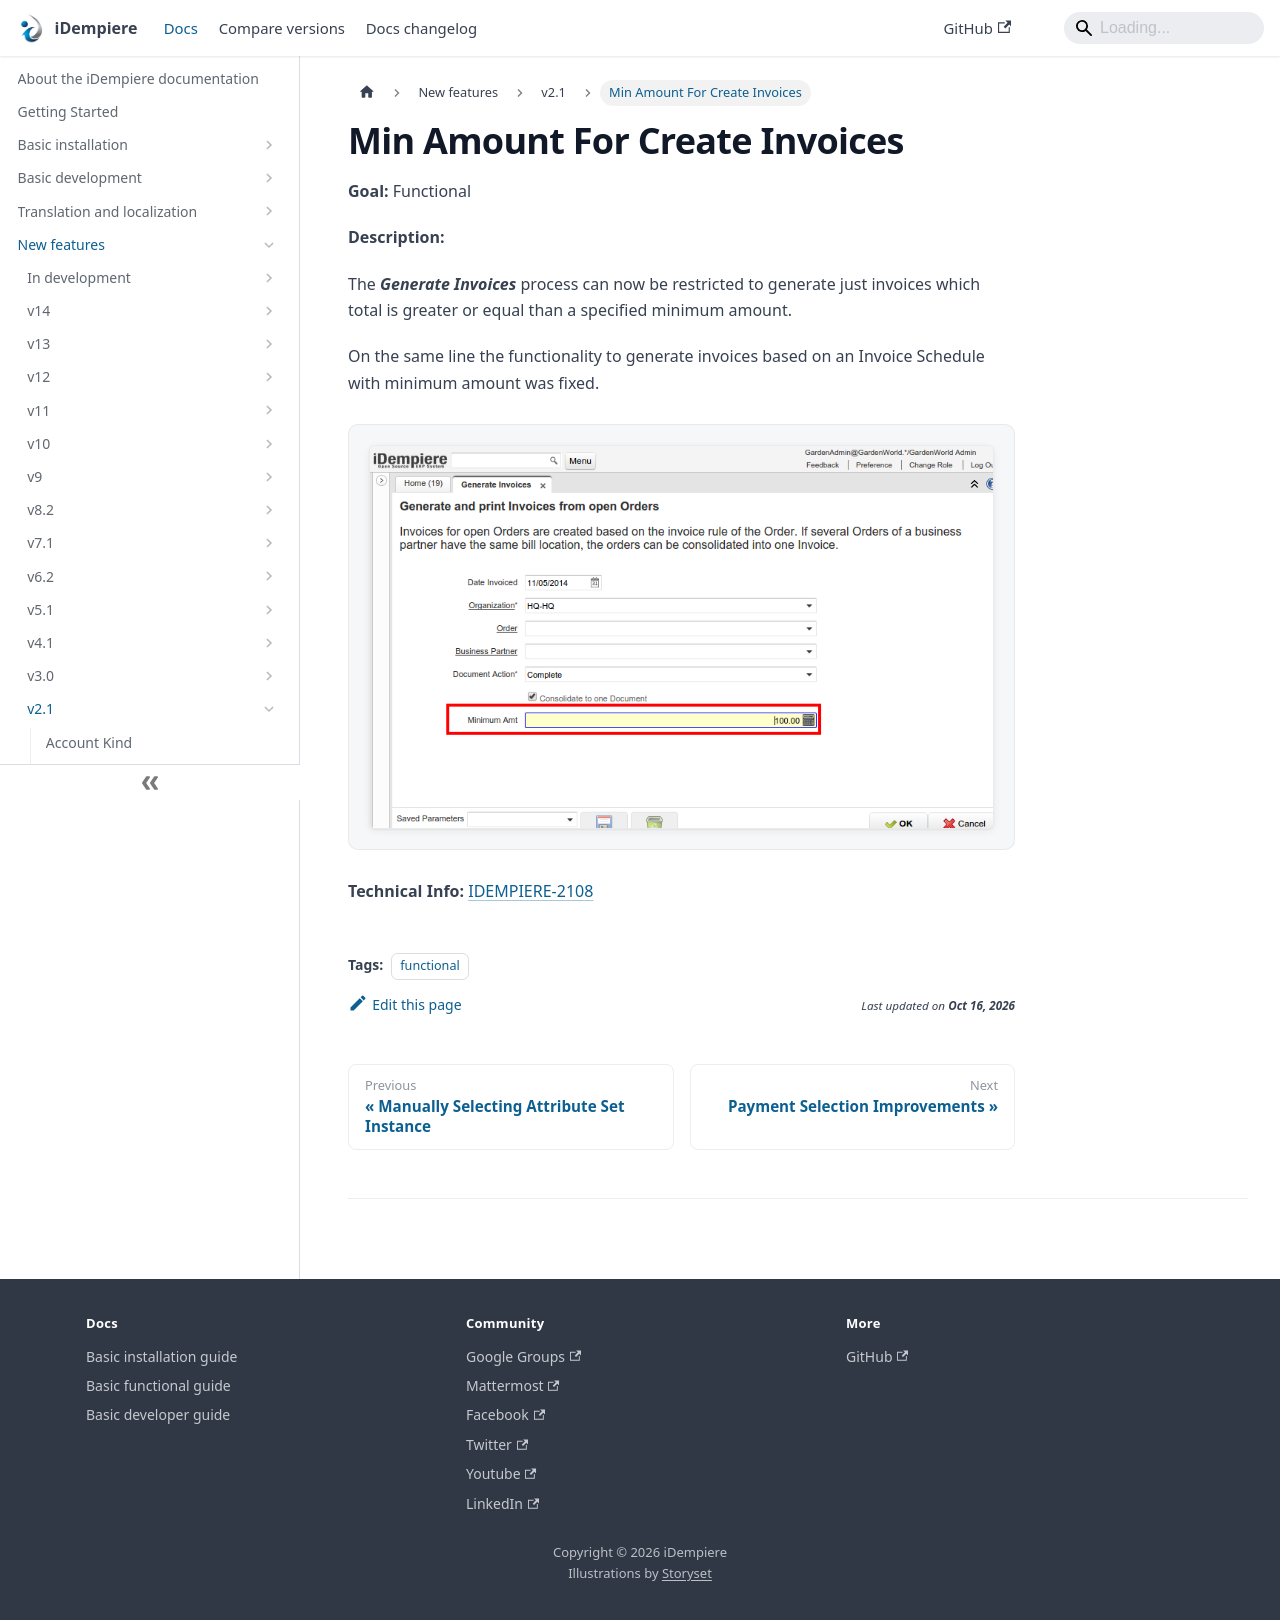

repository: idempiere/idempiere.github.io · page: docs/new-features/v2.1/min-amount-for-create-invoices.html · generator: docusaurus

---
sidebar_position: 9
sidebar_label: "Min Amount For Create Invoices"
description: "The Generate Invoices process can now be restricted to generate just invoices which total is greater or equal than a specified minimum amount."
tags: [functional]
---
# Min Amount For Create Invoices

**Goal:** Functional

**Description:**

The ***Generate Invoices*** process can now be restricted to generate just invoices which total is greater or equal than a specified minimum amount.

On the same line the functionality to generate invoices based on an Invoice Schedule with minimum amount was fixed.

![01 MinInvoiceAmount](pathname:///img/new-features/v2.1/01_MinInvoiceAmount.png)

**Technical Info:** [IDEMPIERE-2108](http://idempiere.atlassian.net/browse/IDEMPIERE-2108)
